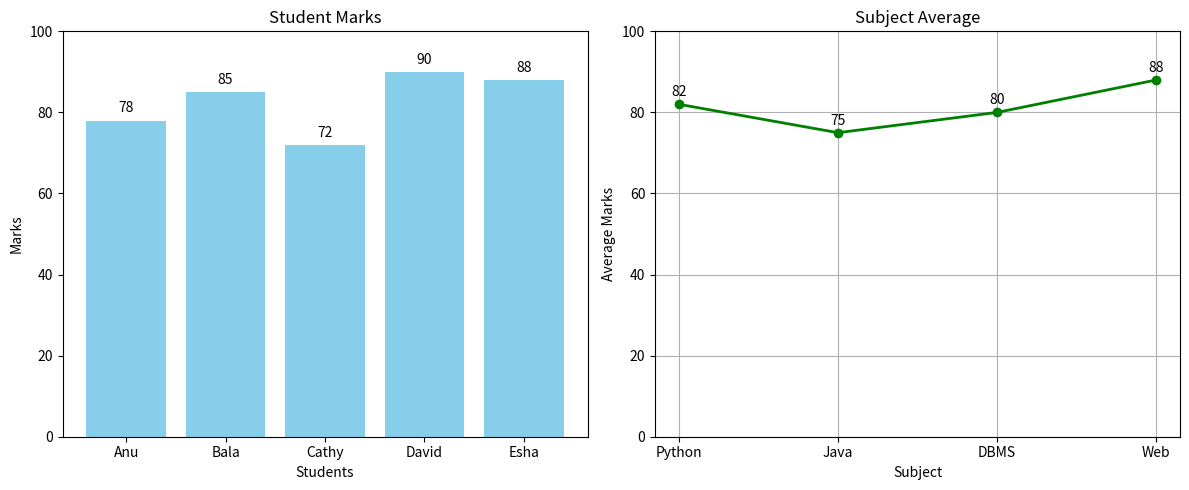

This chart was generated by the following Python code:
import matplotlib.pyplot as plt

# Student data
students = ["Anu", "Bala", "Cathy", "David", "Esha"]
marks = [78, 85, 72, 90, 88]

# Subject data
subjects = ["Python", "Java", "DBMS", "Web"]
average = [82, 75, 80, 88]

# Create figure with two charts
fig, ax = plt.subplots(1, 2, figsize=(12, 5))

# -------------------------
# Bar Chart - Student Marks
# -------------------------
ax[0].bar(students, marks, color="skyblue")

ax[0].set_title("Student Marks")
ax[0].set_xlabel("Students")
ax[0].set_ylabel("Marks")
ax[0].set_ylim(0, 100)

# Show marks on top of bars
for i, mark in enumerate(marks):
    ax[0].text(i, mark + 2, str(mark), ha="center")

# -------------------------
# Line Chart - Subject Average
# -------------------------
ax[1].plot(
    subjects,
    average,
    marker="o",
    color="green",
    linewidth=2
)

ax[1].set_title("Subject Average")
ax[1].set_xlabel("Subject")
ax[1].set_ylabel("Average Marks")
ax[1].set_ylim(0, 100)
ax[1].grid(True)

# Show values on points
for i, value in enumerate(average):
    ax[1].text(i, value + 2, str(value), ha="center")

# Adjust layout
plt.tight_layout()

# Save chart
plt.savefig("student_marks.png", dpi=150)

# Display chart
plt.show()
